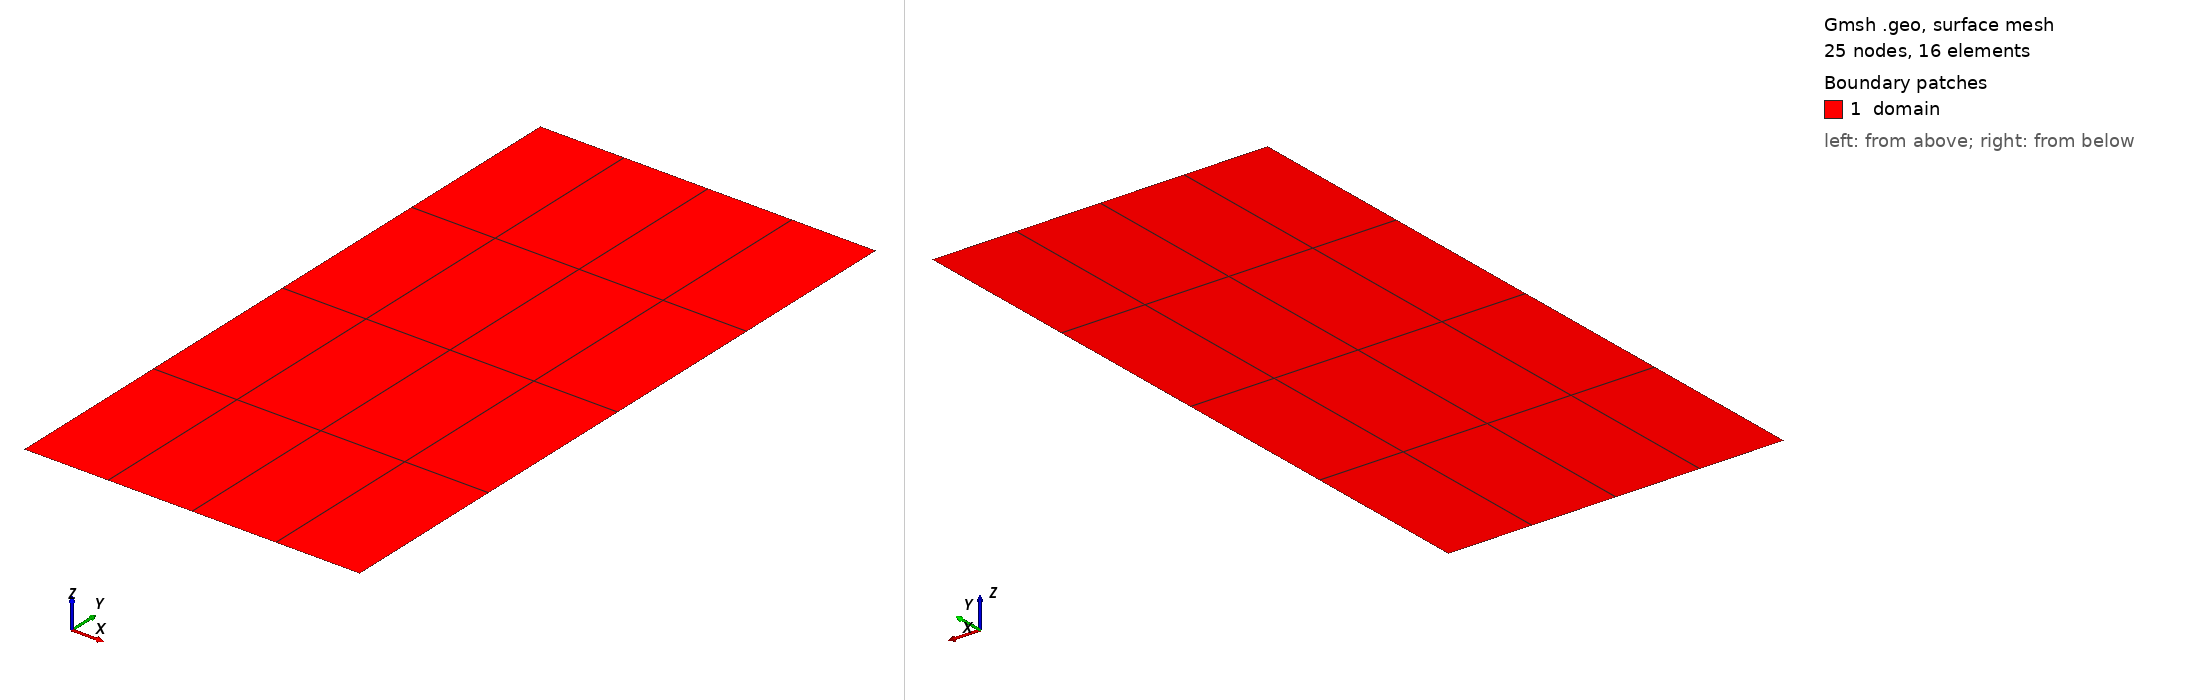

Gmsh geometry script, surface-meshed: 25 nodes, 16 surface elements. Boundary patches (legend numbers): 1 domain. Left view from above one corner, right view from below the opposite corner. Legend entries are the model's physical surfaces. The drawing asked Gmsh for element sizes between 1% and 20% of the model's largest extent; the script's own settings can give other sizes.

=== gate_family_periodic_native.geo (drawn) ===
// gate_family_periodic_native.geo — the conv_family_periodic.geo family with NATIVE gmsh periodicity.
// Same domain [-5,5]x[0,20], same transfinite quads, same physical tags as conv_family_periodic.geo.
// Two differences, both deliberate:
//   1. Points sit at z = 0 (mesh size moved to the fourth slot). conv_family_periodic.geo writes the
//      mesh size in the z slot, which makes GridapGmsh report Dp = 3; Jexpresso's flatten helper then
//      rebuilds the topology from the grid's node ids and discards any periodic glue.
//   2. Two Periodic Curve constraints, so the .msh carries a $Periodic section and GridapGmsh glues
//      the paired vertices in the model topology (geometry stays per side).
// Orientation mirrors GridapGmsh's own test/full_periodic.geo, which has the same point and line layout.
// Generate (from anywhere):
//   gmsh gate_family_periodic_native.geo -2 -setnumber nelemx <NX> -setnumber nelemy <NY> -o <out.msh>

If (!Exists(nelemx))
  nelemx = 4;
EndIf
If (!Exists(nelemy))
  nelemy = 4;
EndIf

xmin = -5; xmax = 5;
ymin =  0; ymax = 20;
gridsize = (xmax - xmin) / nelemx;

Point(1) = {xmin, ymin, 0, gridsize};
Point(2) = {xmax, ymin, 0, gridsize};
Point(3) = {xmax, ymax, 0, gridsize};
Point(4) = {xmin, ymax, 0, gridsize};

Line(1) = {1, 2};  // bottom (runs along x)
Line(2) = {2, 3};  // right  (runs along y)
Line(3) = {3, 4};  // top    (runs along x)
Line(4) = {4, 1};  // left   (runs along y)

npx = nelemx + 1;
npy = nelemy + 1;

Transfinite Line {1, 3} = npx;
Transfinite Line {4, -2} = npy Using Progression 1.0;

Line Loop(11) = {4, 1, 2, 3};
Plane Surface(12) = {11};
Transfinite Surface {12};
Recombine Surface {12};

Periodic Curve {3} = {1} Translate {0, ymax - ymin, 0};
Periodic Curve {2} = {4} Translate {xmax - xmin, 0, 0};

Physical Point("boundary", 1) = {1, 2, 3, 4};
Physical Curve("periodicx", 2) = {1, 3};
Physical Curve("periodicz", 3) = {2, 4};
Physical Surface("domain", 4) = {12};
